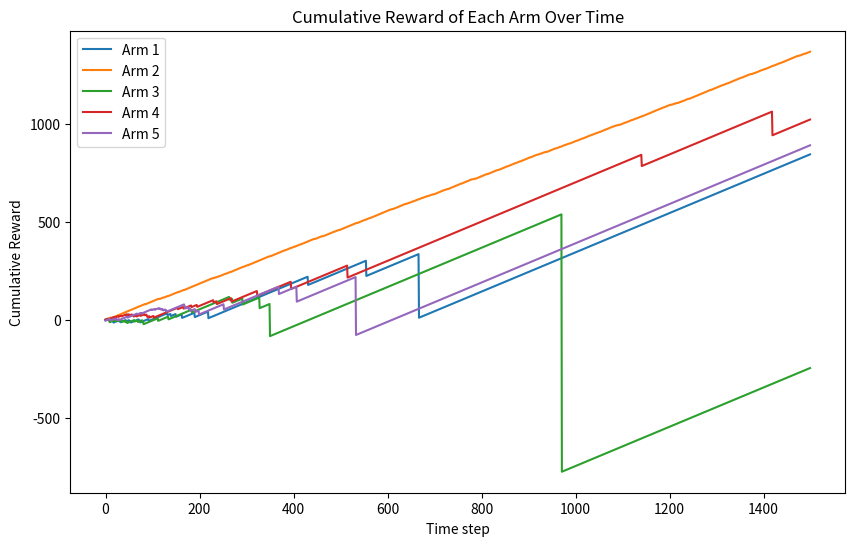
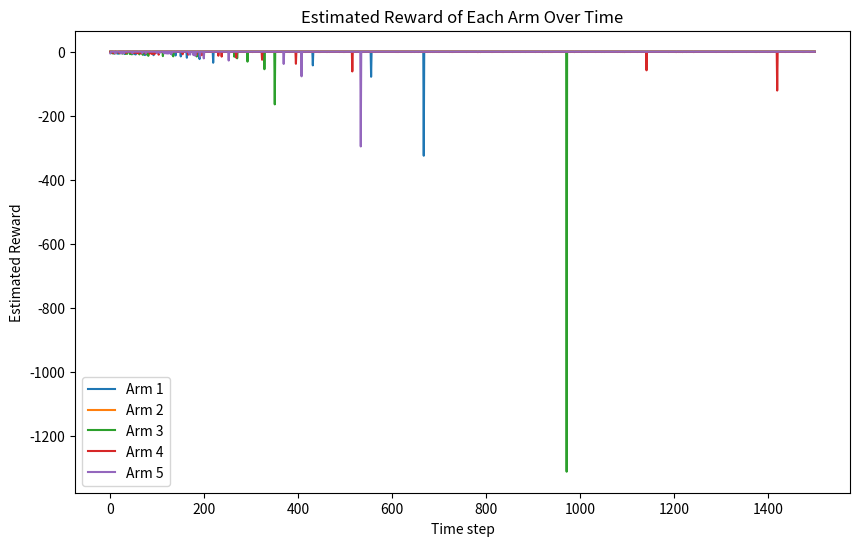
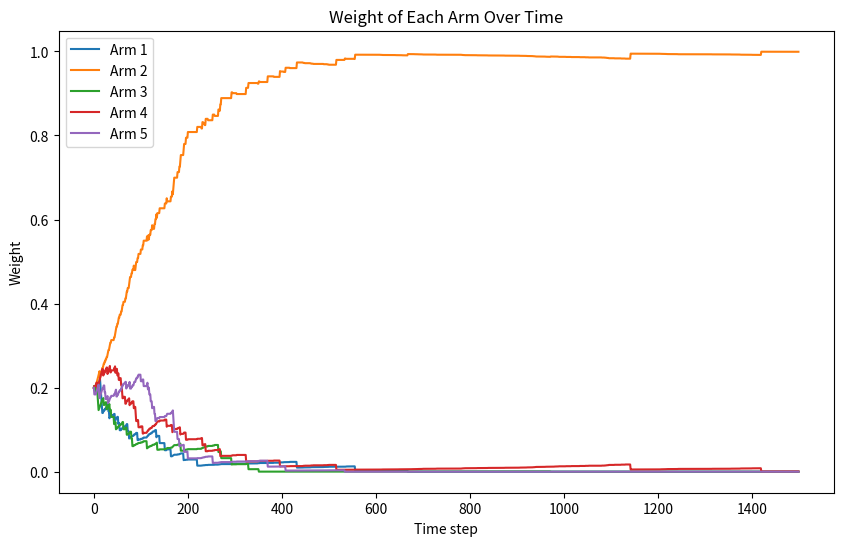
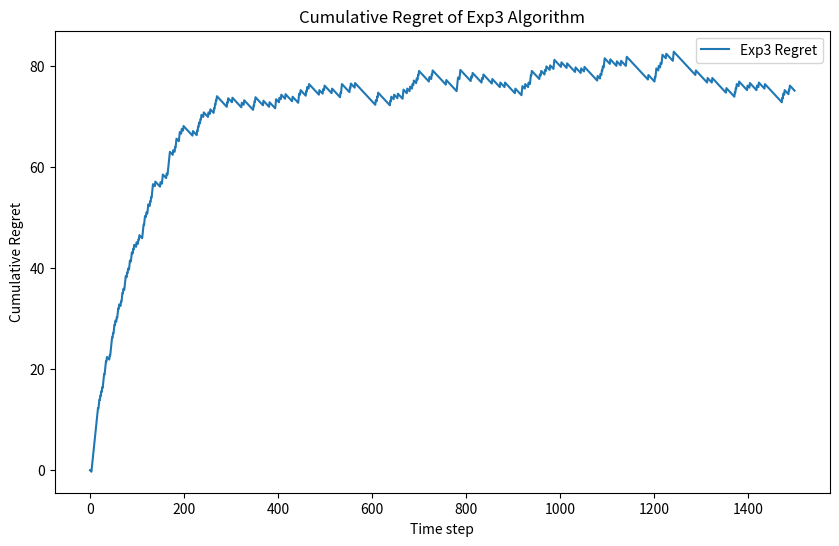
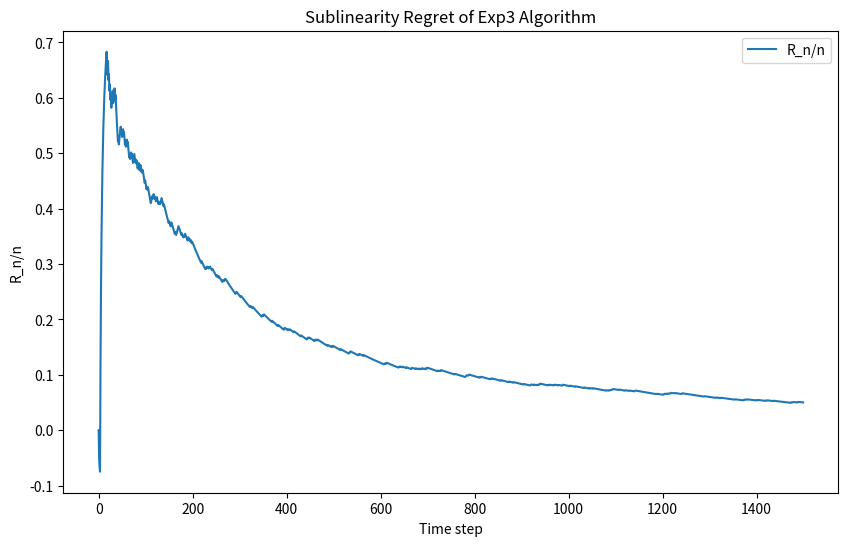

Python code for these plots, in order:
import numpy as np
import matplotlib.pyplot as plt
np.set_printoptions(suppress=True, precision=2)
np.random.seed(32)

# using bernoulli reward for simplicity
def reward(arm, reward_prob):
    return np.random.binomial(n=1, p=reward_prob[arm])


def exp4(num_arms, num_experts, horizon, lr):
    cum_reward = np.zeros(num_arms)
    plot = np.zeros((horizon, num_arms))
    rewards = np.zeros((horizon, num_arms))
    act_reward = np.zeros(horizon)
    probs = np.zeros((horizon, num_arms))
    p_t = np.full(num_arms, 1/num_arms)
    for t in range(horizon):
        # update prob
        p_t = np.exp(lr*cum_reward)/np.sum(np.exp(lr*cum_reward))
        # choose arm A_t
        arm = np.random.choice(num_arms, p=p_t)
        indicator = np.zeros(num_arms)
        indicator[arm] = 1
        # receive X_t
        X_t = reward(arm, reward_prob)
        estimated_reward = 1 - (indicator*(1 - X_t))/p_t
        if t <= 10:
            print("Run", t)
            print("arm =", arm)
            print("X_t =", X_t)
            print("prob =", p_t)
            print("reward", estimated_reward)
            print("-------")
        # update the sum reward for all arms
        cum_reward += estimated_reward
        # for plotting
        probs[t] = p_t
        act_reward[t] = X_t
        rewards[t] = estimated_reward
        plot[t] = cum_reward
        
    return plot, rewards, probs, act_reward
reward_prob = [0.1, 0.9, 0.2, 0.3, 0.15]
best_reward = max(reward_prob)
num_arms = 5
num_experts = 3
horizon = 1500
learning_rate = np.sqrt(2*np.log(num_arms)/(horizon*num_arms))
creward, rewards, probs, act_reward = exp4(num_arms, num_experts, horizon, learning_rate)
# Cum reward over time
plt.figure(figsize=(10, 6))
for arm in range(num_arms):
    plt.plot(creward[:, arm], label=f'Arm {arm+1}')
plt.xlabel('Time step')
plt.ylabel('Cumulative Reward')
plt.title('Cumulative Reward of Each Arm Over Time')
print(f"Estimated cummulative reward of each arm at the end of round {horizon}: ", creward[horizon-1])
plt.legend()
#-------------------------------------------------------
# Reward over time
plt.figure(figsize=(10, 6))
for arm in range(num_arms):
    plt.plot(rewards[:, arm], label=f'Arm {arm+1}')
plt.xlabel('Time step')
plt.ylabel('Estimated Reward')
plt.title('Estimated Reward of Each Arm Over Time')
plt.legend()
plt.show()
print(f"Estimated reward of each arm at the end of round {horizon}: ", rewards[horizon-1])
#-------------------------------------------------------
# Weight over time
plt.figure(figsize=(10, 6))
for arm in range(num_arms):
    plt.plot(probs[:, arm], label=f'Arm {arm+1}')
plt.xlabel('Time step')
plt.ylabel('Weight')
plt.title('Weight of Each Arm Over Time')
plt.legend()
plt.show()
print(f"Estimated weight of each arm at the end of round {horizon}: ", probs[horizon-1])
#-------------------------------------------------------
# Regret over time
exp3_sum = np.cumsum(act_reward)
exp3_regret = (np.arange(horizon)*best_reward - exp3_sum)
plt.figure(figsize=(10, 6))
plt.plot(exp3_regret, label='Exp3 Regret')
plt.legend()
plt.xlabel('Time step')
plt.ylabel('Cumulative Regret')
plt.title('Cumulative Regret of Exp3 Algorithm')
#-------------------------------------------------------
exp3_subregret = (np.arange(horizon)*best_reward - exp3_sum)/np.arange(1,horizon+1)
plt.figure(figsize=(10, 6))
plt.plot(exp3_subregret, label='R_n/n')
plt.legend()
plt.xlabel('Time step')
plt.ylabel('R_n/n')
plt.title('Sublinearity Regret of Exp3 Algorithm')